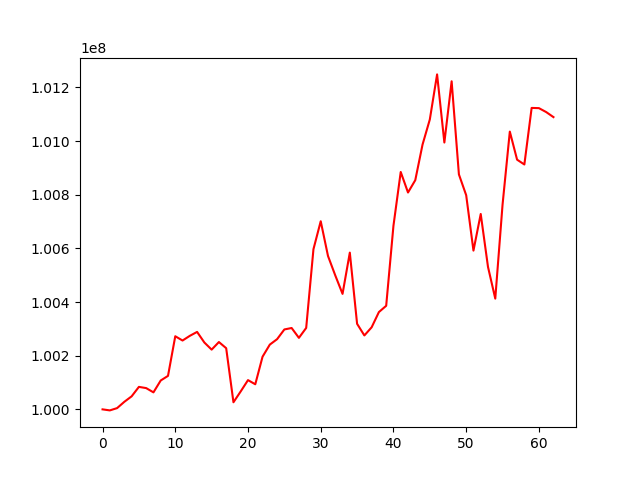

Values plotted in this chart, from the file beside it:
, 0
0, 100000000
1, 99996135
2, 100004656
3, 100028227
4, 100048614
5, 100083799
6, 100079235
7, 100063357
8, 100107641
9, 100124765
10, 100272492
11, 100256569
12, 100274021
13, 100288651
14, 100249173
15, 100222637
16, 100250919
17, 100227974
18, 100026435
19, 100067012
20, 100109005
21, 100093483
22, 100196241
23, 100241373
24, 100261569
25, 100297824
26, 100303210
27, 100266533
28, 100303480
29, 100596904
30, 100701107
31, 100571625
32, 100499203
33, 100430400
34, 100584181
35, 100318903
36, 100275453
37, 100305873
38, 100362629
39, 100385990
40, 100684316
41, 100884730
42, 100808181
43, 100854176
44, 100986922
45, 101080388
46, 101248396
47, 100994470
48, 101222738
49, 100875658
50, 100798178
51, 100591746
52, 100728141
53, 100530848
54, 100412777
55, 100762592
56, 101035295
57, 100930559
58, 100912613
59, 101123446
... 3 more rows
